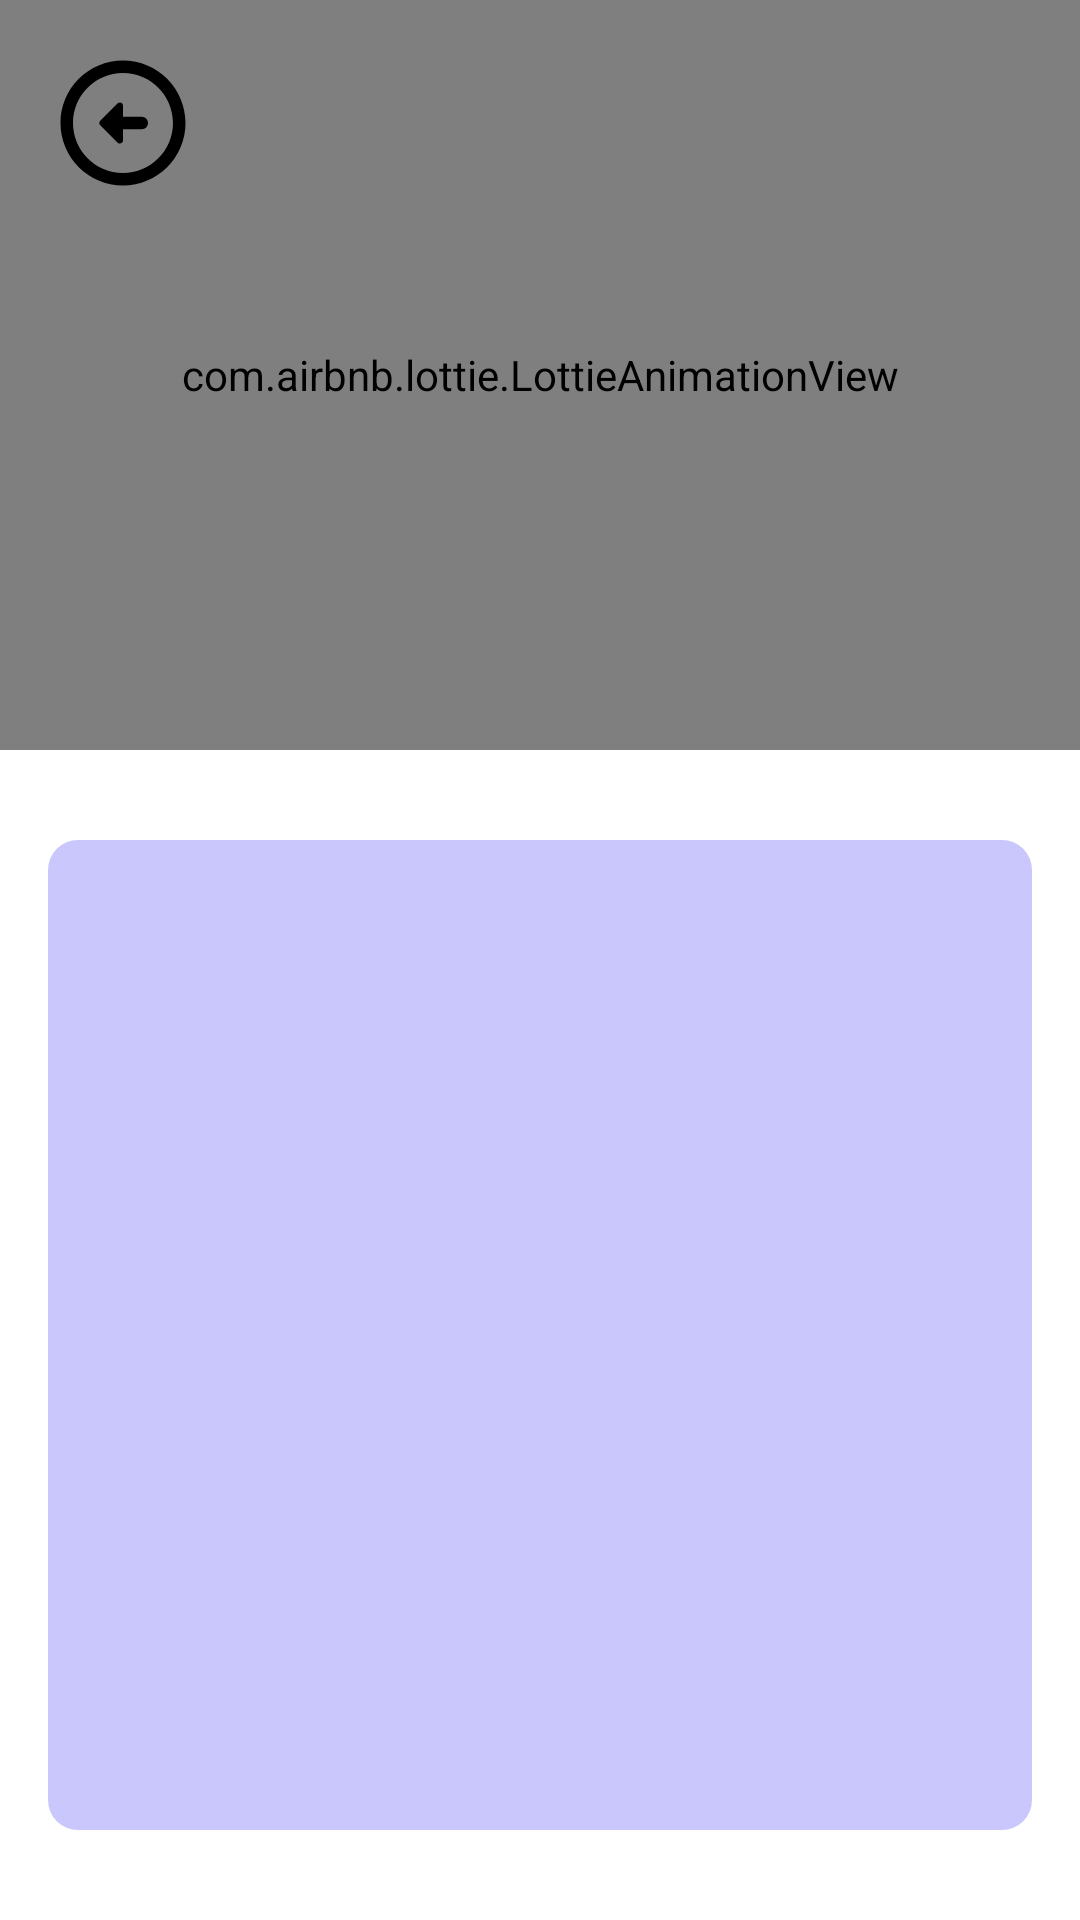

This screen was rendered from an Android layout file. Write that file and the resources it references.
<!-- AndroidManifest.xml: activity theme Theme.FullScreen -->
<!-- res/layout/activity_leaderboard.xml -->
<?xml version="1.0" encoding="utf-8"?>
<androidx.constraintlayout.widget.ConstraintLayout xmlns:android="http://schemas.android.com/apk/res/android"
    xmlns:app="http://schemas.android.com/apk/res-auto"
    xmlns:tools="http://schemas.android.com/tools"
    android:layout_width="match_parent"
    android:layout_height="match_parent"
    android:background="@color/colorPrimary"
    tools:context=".ui.leaderboard.LeaderBoardActivity">













  <com.airbnb.lottie.LottieAnimationView
      android:id="@+id/vector_leaderboard"
      android:layout_width="match_parent"
      android:layout_height="250dp"
      app:lottie_rawRes="@raw/trophy_leaderboard"
      app:lottie_autoPlay="true"
      app:lottie_loop="true"
      android:background="@android:color/transparent"
      app:layout_constraintTop_toTopOf="parent"
      app:layout_constraintEnd_toEndOf="parent"
      app:layout_constraintStart_toStartOf="parent" />

  <ImageButton
      android:id="@+id/btn_back_leaderboard"
      android:layout_width="50dp"
      android:layout_height="50dp"
      android:layout_marginStart="16dp"
      android:layout_marginLeft="16dp"
      android:layout_marginTop="16dp"
      android:importantForAccessibility="no"
      app:layout_constraintStart_toStartOf="parent"
      app:layout_constraintTop_toTopOf="parent"
      android:src="@drawable/ic_round_right"
      android:background="@android:color/transparent"
      android:tint="@color/color_image_button"/>

  <androidx.recyclerview.widget.RecyclerView
      android:id="@+id/rv_leaderboard"
      android:layout_width="match_parent"
      android:layout_height="0dp"
      android:layout_marginStart="16dp"
      android:layout_marginTop="30dp"
      android:layout_marginEnd="16dp"
      android:layout_marginBottom="30dp"
      android:background="@drawable/background_leaderboard_round"
      app:layout_constraintBottom_toBottomOf="parent"
      app:layout_constraintEnd_toEndOf="parent"
      app:layout_constraintStart_toStartOf="parent"
      app:layout_constraintTop_toBottomOf="@+id/vector_leaderboard"
      tools:listitem="@layout/item_history" />
</androidx.constraintlayout.widget.ConstraintLayout>
<!-- res/layout/item_history.xml (included above) -->
<?xml version="1.0" encoding="utf-8"?>
<androidx.constraintlayout.widget.ConstraintLayout xmlns:android="http://schemas.android.com/apk/res/android"
    xmlns:tools="http://schemas.android.com/tools"
    android:layout_width="match_parent"
    android:layout_height="wrap_content"
    xmlns:app="http://schemas.android.com/apk/res-auto">

    <LinearLayout
        android:id="@+id/history"
        android:layout_width="match_parent"
        android:layout_height="wrap_content"
        android:orientation="vertical"
        android:layout_marginLeft="25dp"
        android:layout_marginRight="25dp"
        android:layout_marginBottom="15dp"
        app:layout_constraintEnd_toEndOf="parent"
        app:layout_constraintStart_toStartOf="parent"
        app:layout_constraintTop_toTopOf="parent">

        <TextView
            android:id="@+id/mode"
            android:layout_width="match_parent"
            android:layout_height="wrap_content"
            android:layout_marginBottom="5dp"
            android:text="Mode"
            android:textSize="20sp" />

        <LinearLayout
            android:layout_width="match_parent"
            android:layout_height="match_parent"
            android:orientation="horizontal">

            <TextView
                android:id="@+id/message"
                android:layout_width="match_parent"
                android:layout_height="match_parent"
                android:gravity="center_vertical"
                android:textSize="18sp"
                android:layout_weight="1"
                android:text="Message" />

            <LinearLayout
                android:layout_width="match_parent"
                android:layout_height="wrap_content"
                android:layout_weight="1"
                android:orientation="vertical">

                <TextView
                    android:id="@+id/time"
                    android:layout_width="match_parent"
                    android:layout_height="wrap_content"
                    android:layout_weight="1"
                    android:gravity="end"
                    android:text="Time" />

                <TextView
                    android:id="@+id/date"
                    android:layout_width="match_parent"
                    android:layout_height="wrap_content"
                    android:layout_weight="1"
                    android:gravity="end"
                    android:text="Date" />
            </LinearLayout>

        </LinearLayout>

    </LinearLayout>

    <View
        android:id="@+id/divider"
        android:layout_width="match_parent"
        android:layout_marginTop="10dp"
        android:layout_height="1dp"
        android:background="?android:attr/listDivider"
        app:layout_constraintTop_toBottomOf="@+id/history"
        tools:layout_editor_absoluteX="25dp"
        tools:layout_editor_absoluteY="44dp" />
</androidx.constraintlayout.widget.ConstraintLayout>
<!-- resources referenced by this layout -->
<resources>
  <color name="colorPrimary">#FFFFFF</color>
  <color name="color_image_button">@color/black</color>
  <!-- drawable background_leaderboard_round (drawable) -->
  <?xml version="1.0" encoding="utf-8"?>
  <shape xmlns:android="http://schemas.android.com/apk/res/android">
      <solid android:color="#CAC7FC"></solid>
      <corners android:radius="10dp"></corners>
      <padding
          android:bottom="5dp"
          android:left="5dp"
          android:right="5dp"
          android:top="5dp"></padding>
  </shape>
  <!-- drawable ic_round_right (drawable) -->
  <vector xmlns:android="http://schemas.android.com/apk/res/android"
      android:width="50dp"
      android:height="50dp"
      android:tint="?attr/colorControlNormal"
      android:viewportWidth="24"
      android:viewportHeight="24">
      <group
          android:rotation="90"
          android:translateX="24">
          <path
              android:fillColor="#000"
              android:pathData="M12,4c4.41,0 8,3.59 8,8s-3.59,8 -8,8s-8,-3.59 -8,-8S7.59,4 12,4M12,2C6.48,2 2,6.48 2,12c0,5.52 4.48,10 10,10c5.52,0 10,-4.48 10,-10C22,6.48 17.52,2 12,2L12,2zM13,12l0,-3c0,-0.55 -0.45,-1 -1,-1h0c-0.55,0 -1,0.45 -1,1l0,3H9.21c-0.45,0 -0.67,0.54 -0.35,0.85l2.79,2.79c0.2,0.2 0.51,0.2 0.71,0l2.79,-2.79c0.31,-0.31 0.09,-0.85 -0.35,-0.85H13z" />
      </group>
  </vector>
  <style name="Theme.FullScreen" parent="Theme.AppCompat.Light.NoActionBar">
          <item name="android:statusBarColor" tools:targetApi="l">@color/white</item>
          <item name="android:windowLightStatusBar" tools:targetApi="m">true</item>
      </style>
  <color name="black">#FF000000</color>
  <color name="white">#FFFFFFFF</color>
</resources>
